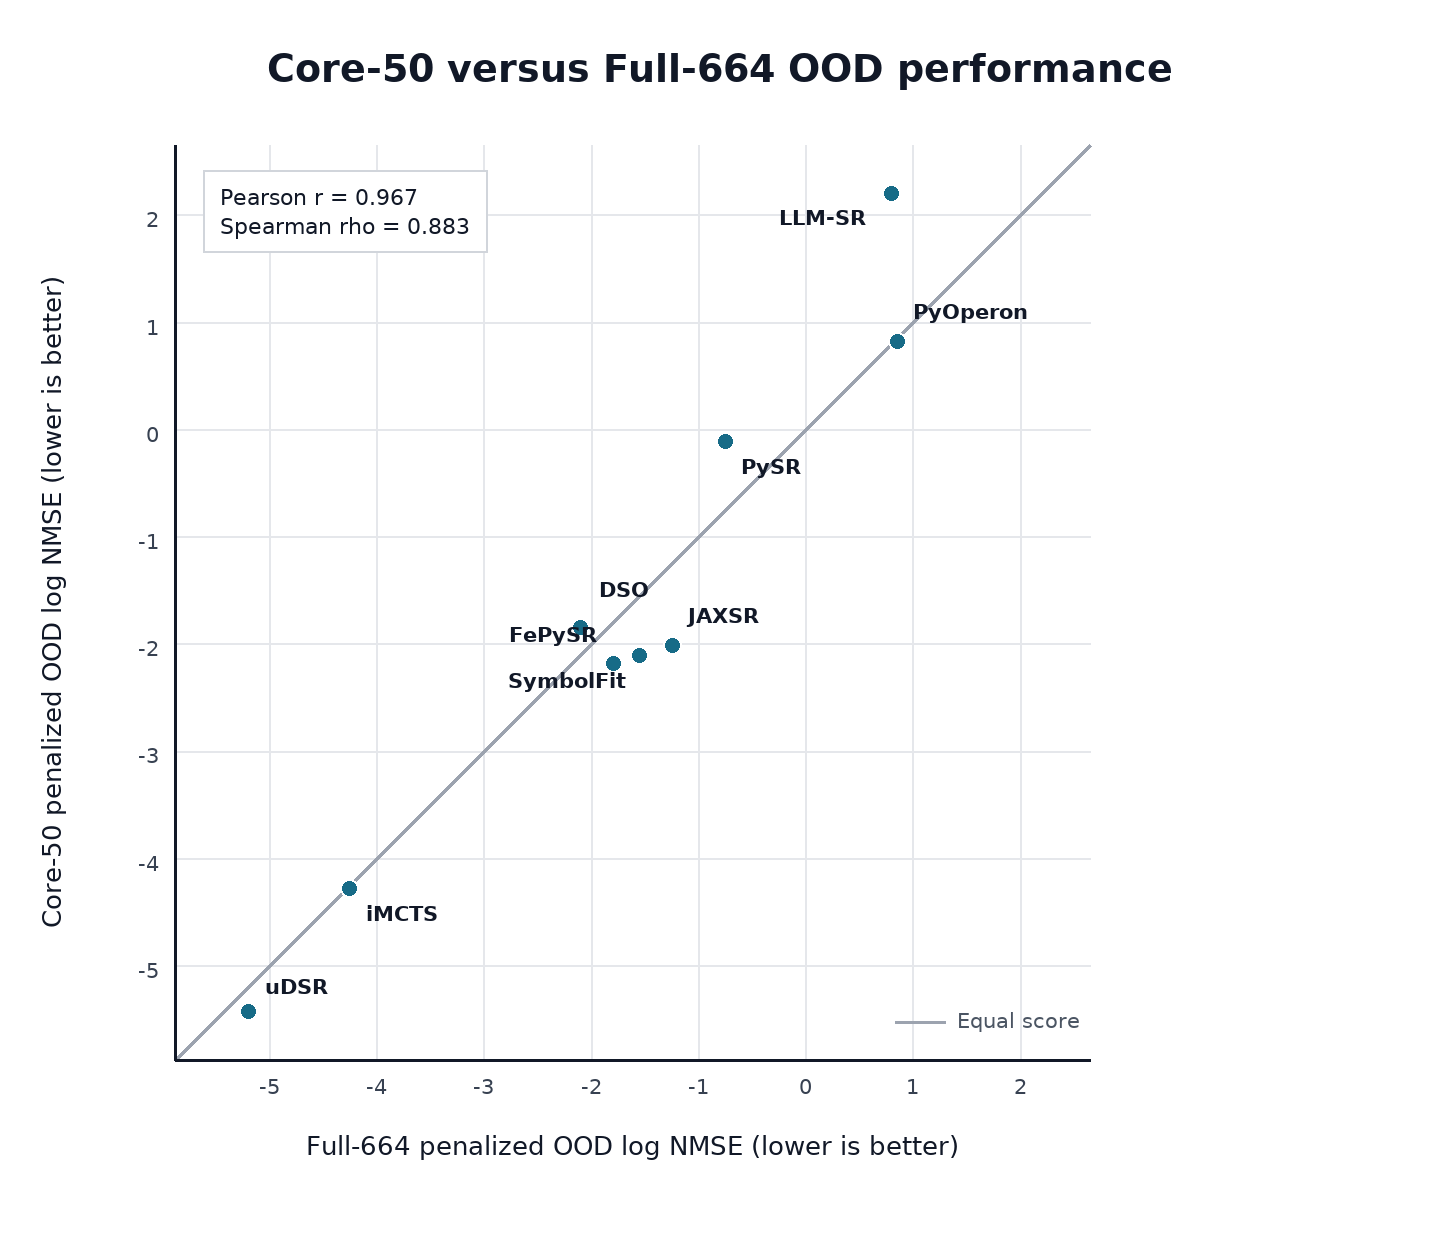

The file beside this chart, header and first rows:
algorithm, full664_ood_score, full664_ood_rank, core50_ood_score, core50_ood_rank, rank_shift_core_minus_full
uDSR, -5.196, 1, -5.431, 1, 0
iMCTS, -4.252, 2, -4.284, 2, 0
DSO, -2.095, 3, -1.848, 6, 3
FePySR, -1.794, 4, -2.187, 3, -1
SymbolFit, -1.547, 5, -2.114, 4, -1
JAXSR, -1.244, 6, -2.016, 5, -1
PySR, -0.7507, 7, -0.1151, 7, 0
LLM-SR, 0.7969, 8, 2.201, 9, 1
PyOperon, 0.8535, 9, 0.82, 8, -1
